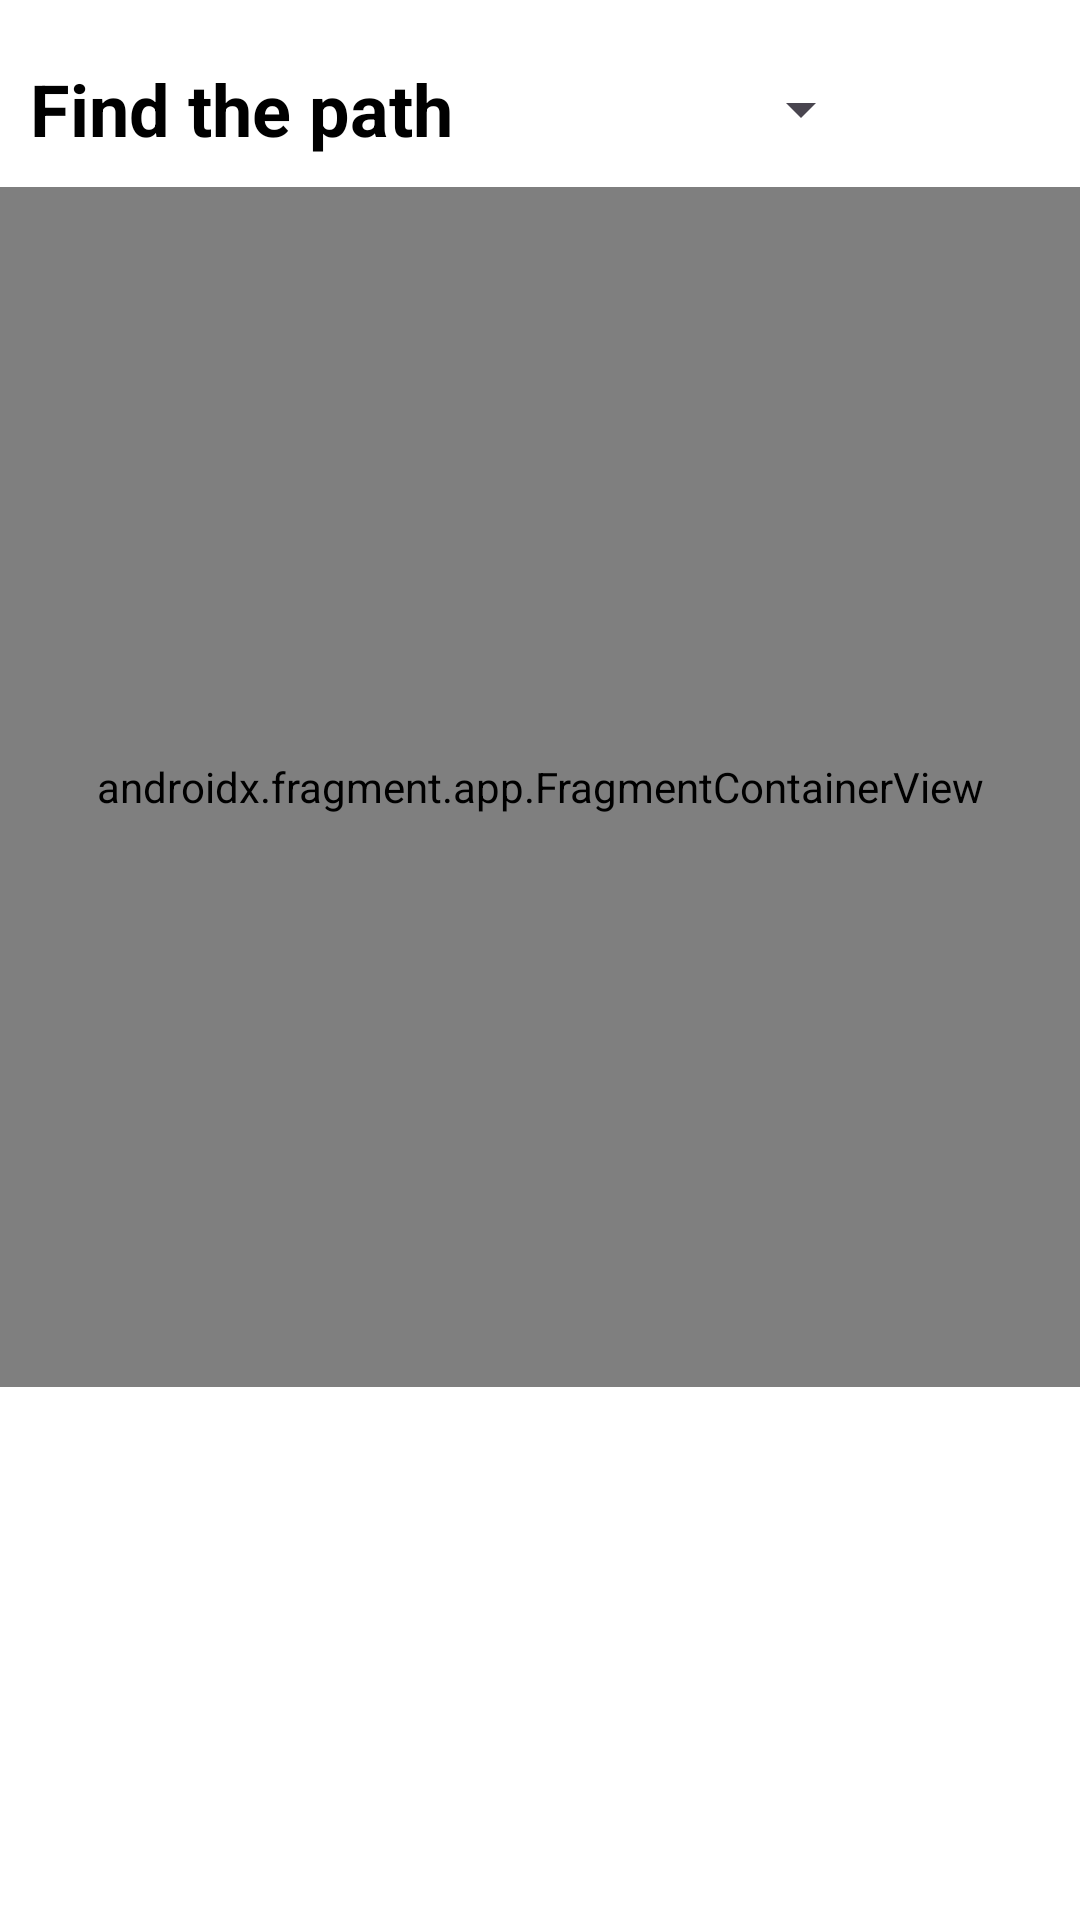

The Android layout XML behind this screen, and the referenced resources:
<!-- AndroidManifest.xml: application theme Theme.KOKO -->
<!-- res/layout/activity_path.xml -->
<?xml version="1.0" encoding="utf-8"?>
<androidx.constraintlayout.widget.ConstraintLayout xmlns:android="http://schemas.android.com/apk/res/android"
    xmlns:app="http://schemas.android.com/apk/res-auto"
    xmlns:tools="http://schemas.android.com/tools"
    android:layout_width="match_parent"
    android:layout_height="match_parent"
    android:background="@color/white"
    tools:context=".PathActivity">

    <TextView
        android:id="@+id/mapTextView"
        android:layout_width="wrap_content"
        android:layout_height="wrap_content"
        android:layout_marginTop="20dp"
        android:layout_marginStart="10dp"
        android:text="Find the path"
        android:textSize="24sp"
        android:textStyle="bold"
        android:textColor="@color/black"
        app:layout_constraintStart_toStartOf="@id/mapFragment"
        app:layout_constraintTop_toTopOf="parent" />

    <Spinner
        android:id="@+id/spinner"
        android:layout_width="130dp"
        android:layout_height="40dp"
        android:layout_marginStart="10dp"
        app:layout_constraintBottom_toBottomOf="@id/mapTextView"
        app:layout_constraintStart_toEndOf="@+id/mapTextView"
        app:layout_constraintTop_toTopOf="@id/mapTextView" />

    <com.google.android.material.floatingactionbutton.FloatingActionButton
        android:id="@+id/refreshButton"
        android:layout_width="wrap_content"
        android:layout_height="wrap_content"
        android:layout_marginTop="10dp"
        android:layout_marginEnd="10dp"
        android:backgroundTint="@color/white"
        android:src="@drawable/baseline_refresh_24"
        android:enabled="false"
        app:layout_constraintBottom_toBottomOf="@+id/spinner"
        app:layout_constraintEnd_toEndOf="parent"
        app:layout_constraintStart_toEndOf="@+id/spinner"
        app:layout_constraintTop_toTopOf="@+id/spinner" />

    <androidx.fragment.app.FragmentContainerView
        android:id="@+id/mapFragment"
        android:layout_width="match_parent"
        android:layout_height="400dp"
        android:layout_marginTop="10dp"
        android:name="com.naver.maps.map.MapFragment"
        app:layout_constraintTop_toBottomOf="@id/mapTextView"
        app:layout_constraintStart_toStartOf="parent"
        app:layout_constraintEnd_toEndOf="parent"
        app:layout_constraintBottom_toTopOf="@id/recyclerview"/>

    <androidx.recyclerview.widget.RecyclerView
        android:id="@+id/recyclerview"
        android:layout_width="match_parent"
        android:layout_height="0dp"
        app:layout_constraintTop_toBottomOf="@id/mapFragment"
        app:layout_constraintStart_toStartOf="parent"
        app:layout_constraintEnd_toEndOf="parent"
        app:layout_constraintBottom_toBottomOf="parent"/>

</androidx.constraintlayout.widget.ConstraintLayout>
<!-- resources referenced by this layout -->
<resources>
  <color name="black">#FF000000</color>
  <color name="white">#FFFFFFFF</color>
  <style name="Theme.KOKO" parent="Base.Theme.KOKO" />
  <style name="Base.Theme.KOKO" parent="Theme.Material3.DayNight.NoActionBar">
          
          
      </style>
</resources>
